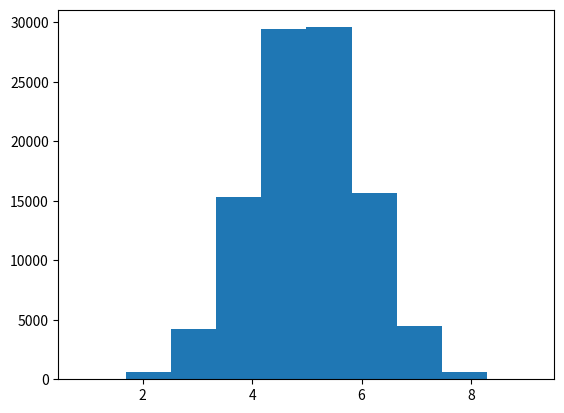

Write Python code to recreate this figure.
import numpy as np
import matplotlib.pyplot as plt

x = np.random.normal( 5.0 , 1.0 , 100000)

print(x)
plt.hist(x)
plt.show()



#정규분포와 N(0,1)인 표준정규분포 개념 이해해두기